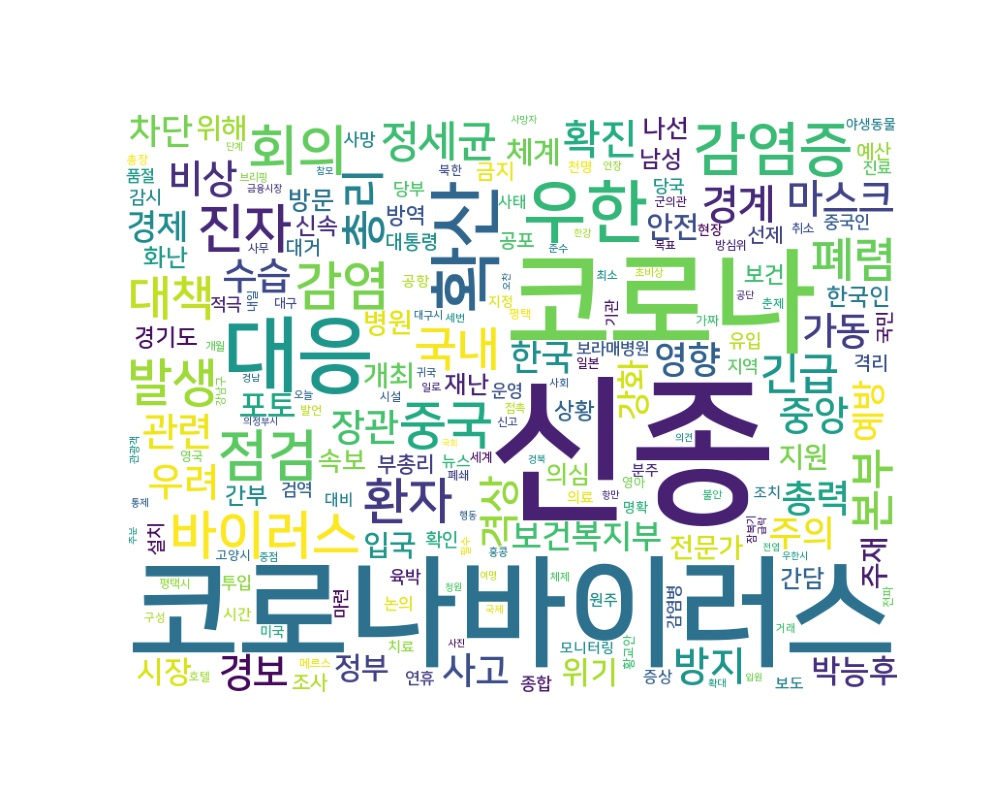

Source data for this figure (header and first rows):
word, count
신종, 922
코로나바이러스, 570
코로나, 507
대응, 228
확산, 177
우한, 152
감염증, 107
점검, 95
회의, 93
감염, 85
진자, 84
바이러스, 83
중국, 80
발생, 78
환자, 76
대책, 70
폐렴, 66
국내, 66
본부, 64
총리, 62
긴급, 58
정세균, 56
확진, 50
격상, 49
경계, 48
방지, 45
마스크, 45
경보, 43
비상, 42
중앙, 42
우려, 42
관련, 42
총력, 40
장관, 40
수습, 40
가동, 39
영향, 37
사고, 37
주의, 35
차단, 34
한국, 34
예방, 33
경제, 33
강화, 32
보건복지부, 32
박능후, 31
포토, 29
위기, 29
시장, 28
정부, 28
체계, 28
안전, 26
입국, 26
주재, 26
지원, 25
위해, 25
개최, 25
병원, 24
전문가, 24
속보, 23
... 993 more rows
